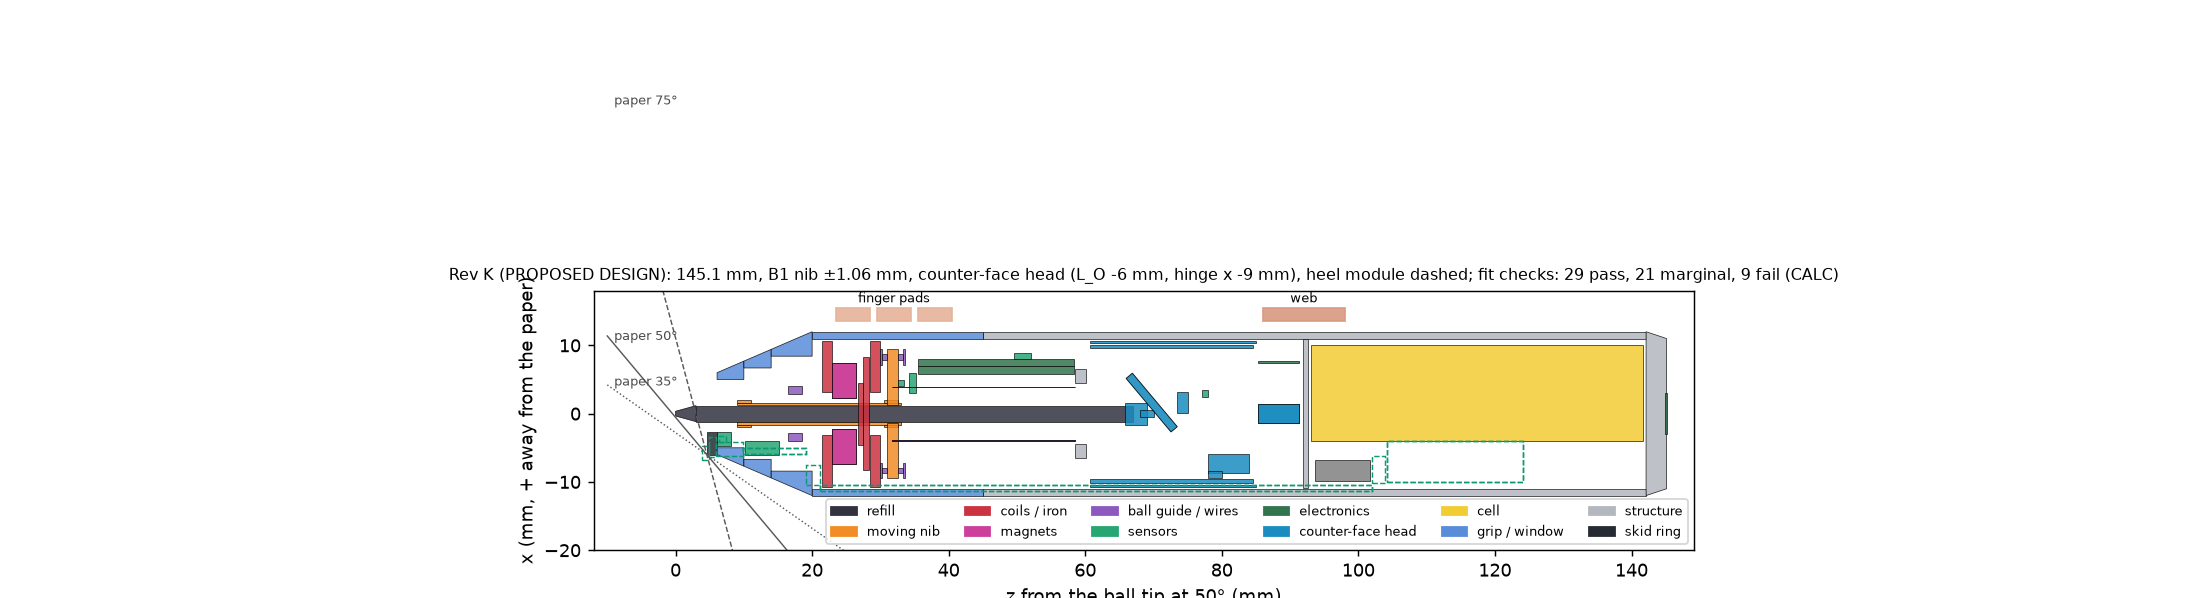

The data file committed next to this chart (first rows):
id, label, group, shape, z0_mm, z1_mm, d0_mm, d1_mm, d_in_mm, size_mm, offset_mm, moves_with, optional, mass_g
ball, 0.7 mm ball and tip cone, refill, cone, 0.0, 3.0, 0.7, 2.35, , , [0.0, 0.0], nib, False, 0.0
refill, D1 refill (67 mm), refill, cylinder, 3.0, 67.0, 2.35, 2.35, , , [0.0, 0.0], nib, False, 0.84
carrier, Ti-6Al-4V carrier tube 3.2 / 2.5 mm, moving_nib, tube, 9.0, 33.02, 3.2, 3.2, 2.5, , [0.0, 0.0], nib, False, 0.3334
carrier_front_guide, front rolling guide station (three rolle…, moving_nib, tube, 9.0, 11.0, 4.0, 4.0, 3.2, , [0.0, 0.0], nib, False, 0.03
carrier_rear_guide, rear rolling guide station (in the flang…, moving_nib, tube, 30.52, 32.52, 4.0, 4.0, 3.2, , [0.0, 0.0], nib, False, 0.03
coil_x, moving coil layer x (two concentric race…, actuator, box, 26.7, 27.5, , , 3.4, [9.1, 16.545177166129214, 0.8], [0.0, 0.0], nib, False, 0.4371
coil_y, moving coil layer y (two concentric race…, actuator, box, 27.5, 28.3, , , 3.4, [16.545177166129214, 9.1, 0.8], [0.0, 0.0], nib, False, 0.4371
carrier_flange, carrier flange: wire clamps and the ball…, moving_nib, tube, 31.02, 32.52, 18.86, 18.86, 2.6, , [0.0, 0.0], nib, False, 1.275
position_magnet, 1 mm N52 position magnet, sensor, box, 32.52, 33.52, , , , [1.0, 1.0, 1.0], [4.5, 0.0], nib, False, 0.0075
back_plate, 1010 back plate, actuator, tube, 21.43, 22.9, 21.4, 21.4, 6.317, , [0.0, 0.0], handle, False, 3.786
pole_magnet_1, N52 pole magnet 1 (checkerboard), magnet, box, 22.9, 26.4, , , , [5.120275187158268, 5.120275187158268, 3…, [4.793672930760958, 4.793672930760958], handle, False, 0.6974
pole_magnet_2, N52 pole magnet 2 (checkerboard), magnet, box, 22.9, 26.4, , , , [5.120275187158268, 5.120275187158268, 3…, [-4.793672930760958, 4.793672930760958], handle, False, 0.6974
pole_magnet_3, N52 pole magnet 3 (checkerboard), magnet, box, 22.9, 26.4, , , , [5.120275187158268, 5.120275187158268, 3…, [-4.793672930760958, -4.793672930760958], handle, False, 0.6974
pole_magnet_4, N52 pole magnet 4 (checkerboard), magnet, box, 22.9, 26.4, , , , [5.120275187158268, 5.120275187158268, 3…, [4.793672930760958, -4.793672930760958], handle, False, 0.6974
keeper, 1010 keeper, actuator, tube, 28.45, 29.91, 21.4, 21.4, 6.317, , [0.0, 0.0], handle, False, 3.786
front_race, front race (on the keeper), mechanism, tube, 29.91, 30.21, 18.86, 18.86, 14.34, , [0.0, 0.0], handle, False, 0.2758
front_balls, 6 Si3N4 balls in a cage (front layer), mechanism, tube, 30.21, 31.02, 17.4, 17.4, 15.8, , [0.0, 0.0], handle, False, 0.01515
rear_balls, 6 Si3N4 balls in a cage (rear layer), mechanism, tube, 32.52, 33.31, 17.4, 17.4, 15.8, , [0.0, 0.0], handle, False, 0.01515
rear_race, rear race ring on four posts, mechanism, tube, 33.31, 33.62, 18.86, 18.86, 14.34, , [0.0, 0.0], handle, False, 0.3558
lateral_stop, lateral stop bush round the carrier (in …, mechanism, tube, 16.5, 18.5, 8.0, 8.0, 5.717, , [0.0, 0.0], handle, False, 0.2679
nose_hall, TMAG5170 nib Hall (3-axis), sensor, box, 34.16, 35.27, , , , [3.0, 4.9, 1.1], [4.5, 0.0], handle, False, 0.03
wire_1, C17200 suspension wire 1 (a coil lead), mechanism, cylinder, 31.77, 58.56, 0.1, 0.1, , , [3.8890872965260113, 3.8890872965260113], handle, False, 0.001737
wire_2, C17200 suspension wire 2 (a coil lead), mechanism, cylinder, 31.77, 58.56, 0.1, 0.1, , , [-3.8890872965260113, 3.8890872965260113…, handle, False, 0.001737
wire_3, C17200 suspension wire 3 (a coil lead), mechanism, cylinder, 31.77, 58.56, 0.1, 0.1, , , [-3.8890872965260113, -3.889087296526011…, handle, False, 0.001737
wire_4, C17200 suspension wire 4 (a coil lead), mechanism, cylinder, 31.77, 58.56, 0.1, 0.1, , , [3.8890872965260113, -3.8890872965260113…, handle, False, 0.001737
anchor_ring, wire anchor ring (the coil leads' solder…, structure, tube, 58.56, 60.06, 13.0, 13.0, 9.0, , [0.0, 0.0], handle, False, 0.3
skid_ring, skid ring (contact radius 6 mm, open 120…, skid, tube, 4.578, 6.078, 12.0, 12.0, 5.467, , [0.0, 0.0], handle, False, 0.1264
front_cone_1, front cone 1 (clear hard-coated PC windo…, grip, tube, 6.078, 10.0, 12.0, 15.38, 10.0, , [0.0, 0.0], handle, False, 0.2614
front_cone_2, front cone 2 (clear hard-coated PC windo…, grip, tube, 10.0, 14.0, 15.38, 18.83, 13.38, , [0.0, 0.0], handle, False, 0.3454
front_cone_3, front cone 3 (clear hard-coated PC windo…, grip, tube, 14.0, 20.0, 18.83, 24.0, 16.83, , [0.0, 0.0], handle, False, 0.8034
front_sleeve, grip sleeve (24 mm), grip, tube, 20.0, 45.0, 24.0, 24.0, 22.0, , [0.0, 0.0], handle, False, 2.623
page_optics, page-sensor lens and 45 deg mirror block, sensor, box, 6.128, 8.128, , , , [2.0, 1.8, 2.0], [-3.719999999999999, 0.0], handle, False, 0.02
page_sensor, PMW3610-class optical-flow die (on a fle…, sensor, box, 10.2, 15.2, , , , [2.0, 3.0, 5.0], [-5.0, 0.0], handle, False, 0.5
main_board, main board (nRF54L15, 2 x DRV8214, charg…, electronics, box, 35.5, 58.3, , , , [1.0, 14.0, 22.8], [7.5, 0.0], handle, False, 5.0
board_parts, components on the board's inner side, electronics, box, 35.5, 58.3, , , , [1.2, 12.0, 22.8], [6.4, 0.0], handle, False, 
imu, LSM6DSV16X IMU, sensor, box, 49.5, 52.0, , , , [0.83, 3.0, 2.5], [8.415, 0.0], handle, False, 
refill_holder, refill holder: vented PEEK cup + stem + …, balance, cylinder, 65.8, 69.0, 3.2, 3.2, , , [0.0, 0.0], nib, False, 0.05
head_cage, roll cage (turns +-30 deg; carries the t…, balance, tube, 60.66, 84.53, 20.2, 20.2, 19.2, , [0.0, 0.0], head, False, 1.034
head_carriage, follower carriage (slides <= 3 mm; slot …, balance, tube, 60.66, 85.03, 21.4, 21.4, 20.8, , [0.0, 0.0], head, False, 2.146
head_shoe, captive shoe on three rolling balls (dra…, balance, box, 68.0, 70.0, , , , [1.0, 4.0, 1.0], [0.0, 0.0], head, False, 0.03
head_face, counter-face: sapphire tray on a Ti brac…, balance, box, 65.98, 73.48, , , , [8.611585031571934, 7.917400000000001, 7…, [1.6215601290512744, 0.0], head, False, 0.3468
head_float, float flexure + constant-force spring (o…, balance, box, 73.48, 74.98, , , , [3.0, 4.0, 1.5], [1.6215601290512744, 0.0], head, False, 0.1
head_tilt_motor, tilt positioner SQL-RV-1.8 + crank, balance, box, 78.03, 84.03, , , , [2.8, 2.8, 6.0], [-7.3, 0.0], head, False, 0.19
head_balance_spring, tilt balance spring (torsion), balance, box, 78.03, 80.03, , , , [1.0, 3.0, 2.0], [-8.9, 0.0], head, False, 0.02
face_hall, face-position Hall (TMAG5273 class) + 1 …, sensor, box, 77.03, 78.03, , , , [1.0, 2.0, 1.0], [3.0, 0.0], head, False, 0.03
head_roll_motor, roll positioner SQL-RV-1.8 (on a 5.5 mm …, balance, box, 85.33, 91.33, , , , [2.8, 2.8, 6.0], [0.0, 7.3], handle, False, 0.21
head_follower_motor, follower positioner SQL-RV-1.8 (the pen …, balance, box, 85.33, 91.33, , , , [2.8, 2.8, 6.0], [0.0, -7.3], handle, False, 0.19
head_flex, head flex (three motor drives, face Hall…, electronics, box, 85.33, 91.33, , , , [0.3, 8.0, 6.0], [7.5, 0.0], handle, False, 0.15
bulkhead, bulkhead (head drop stop, cell stop), structure, cylinder, 91.83, 92.63, 21.8, 21.8, , , [0.0, 0.0], handle, False, 0.2365
battery, LIR14500 Li-ion cell (2.22 Wh usable), power, cylinder, 93.13, 141.6, 14.1, 14.1, , , [3.0, 0.0], handle, False, 20.0
lra, cue LRA 8 mm (on edge under the cell), haptic, box, 93.63, 101.6, , , , [3.0, 8.0, 8.0], [-8.3, 0.0], handle, False, 1.0
shell, PEEK shell 24 / 22 mm, structure, tube, 45.0, 142.1, 24.0, 24.0, 22.0, , [0.0, 0.0], handle, False, 9.264
rear_cap, rear cap with two charging pads, structure, cylinder, 142.1, 145.1, 24.0, 22.0, , , [0.0, 0.0], handle, False, 0.5758
charging_pads, two gold charging pads, electronics, box, 144.8, 145.1, , , , [6.0, 10.0, 0.3], [0.0, 0.0], handle, False, 0.1
drive_wheel, 2 mm heel wheel (O-ring tyre) (heel vari…, drive, cylinder, 3.868, 4.868, 2.0, 2.0, , , [-5.8, 0.0], drive, True, 0.01
drive_fork, steering fork and crown (heel variant), drive, cylinder, 4.968, 5.968, 3.0, 3.0, , , [-4.8999999999999995, 0.0], drive, True, 0.08
drive_pod, heel pod (sprung, with the retract latch…, drive, box, 5.868, 9.868, , , , [2.1, 4.0, 4.0], [-5.199999999999999, 0.0], drive, True, 0.12
drive_inner_shaft_drive, inner drive shaft (in a sleeve groove) (…, drive, cylinder, 9.868, 19.17, 0.8, 0.8, , , [-5.5, 1.0], handle, True, 0.0367
drive_inner_shaft_steering, inner steering shaft (in a sleeve groove…, drive, cylinder, 9.868, 19.17, 0.8, 0.8, , , [-5.5, -1.0], handle, True, 0.0367
drive_front_transfer, front transfer mesh (two spur pairs) (he…, drive, box, 19.17, 21.17, , , , [3.0, 6.0, 2.0], [-9.0, 0.0], handle, True, 0.12
... 6 more rows
